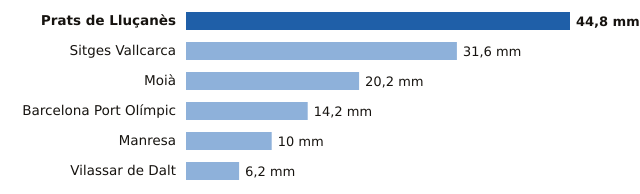

The file beside this chart, header and first rows:
estacion, provincia, mm
Prats de Lluçanès, Barcelona, 44.8
Sitges Vallcarca, Barcelona, 31.6
Moià, Barcelona, 20.2
Barcelona Port Olímpic, Barcelona, 14.2
Manresa, Barcelona, 10.0
Vilassar de Dalt, Barcelona, 6.2
